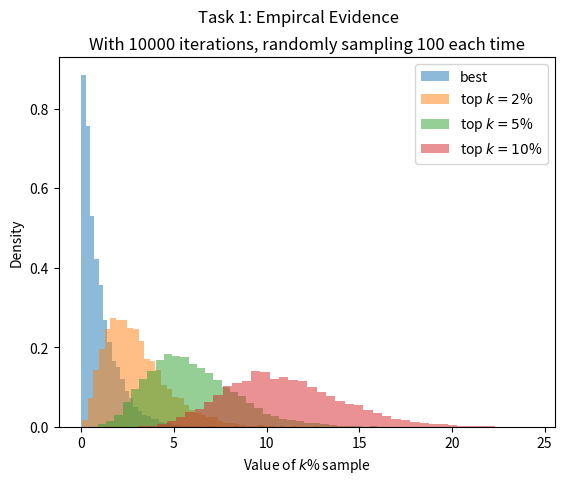

Recreate this plot in Python.
import numpy as np
import matplotlib.pyplot as plt

class Result:
    """Simple class to hold the results"""

    def __init__(self, num_samples):

        self._result = {
            'top': []
            ,'top2': []
            ,'top5': []
            ,'top10': []
        }

        self._num_samples = num_samples

    def add_to_result(self, samples: np.ndarray):
        """Add a samples array to the result"""

        sorted = np.sort(samples)

        self._result['top'].append(sorted[0])
        self._result['top2'].append(sorted[int(self._num_samples * 0.02)])
        self._result['top5'].append(sorted[int(self._num_samples * 0.05)])
        self._result['top10'].append(sorted[int(self._num_samples * 0.1)])

    def get_result(self) -> dict:
        """Get the result as a dict with np arrays"""

        res =  {
            'top': np.array(self._result['top'])
            ,'top2': np.array(self._result['top2'])
            ,'top5': np.array(self._result['top5'])
            ,'top10': np.array(self._result['top10'])
        }
        return res


# PARAMETERS
num_searchspace = int(10e5) #number of candidates in the search space
searchspace_start = 0 #start of the searchspace interval
searchspace_end = 100 #end of the searchspace interval

num_sampels = 100 #number of samples to draw

num_iterations = 10000 #times to do this
# END PARAMETERS

rng = np.random.default_rng()
result = Result(num_samples=num_sampels)

# generate searchspace
searchspace = rng.uniform(searchspace_start,searchspace_end,num_searchspace)

# experiment
for i in range(num_iterations):
    # draw samples
    samples = rng.choice(searchspace, size=num_sampels)
    result.add_to_result(samples=samples)

# plot
result_dict = result.get_result()

fig, axs = plt.subplots(nrows=1,ncols=1)

num_bins = 42

axs.hist(result_dict['top'],  density=True, histtype='barstacked', rwidth=1, alpha=0.5, bins=num_bins, label="best")
axs.hist(result_dict['top2'],  density=True, histtype='barstacked', rwidth=1,alpha=0.5, bins=num_bins, label="top $k=2$%")
axs.hist(result_dict['top5'],  density=True, histtype='barstacked', rwidth=1, alpha=0.5, bins=num_bins, label="top $k=5$%")
axs.hist(result_dict['top10'],  density=True, histtype='barstacked', rwidth=1, alpha=0.5, bins=num_bins, label="top $k=10$%")

axs.set_title(f"With {num_iterations} iterations, randomly sampling {num_sampels} each time")
axs.set_xlabel("Value of $k$% sample")
axs.set_ylabel("Density")
axs.legend()

fig.suptitle("Task 1: Empircal Evidence")

plt.show()
